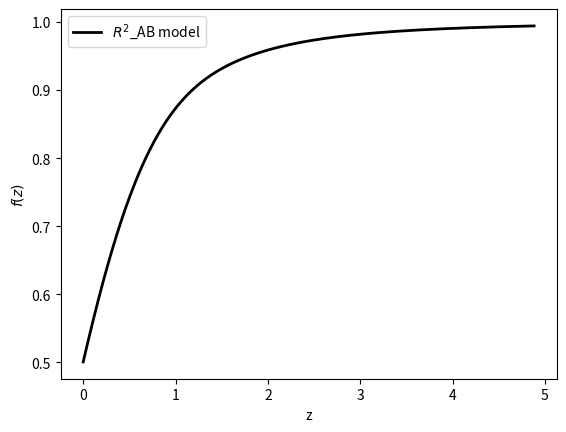

This figure's Python source:
#!/usr/bin/env python3
# -*- coding: utf-8 -*-
"""
Created on Tue May 28 11:25:00 2024

@author: usuario
"""

# Bibliotecas:
import numpy as np
import matplotlib.pyplot as plt
from scipy.integrate import solve_ivp

# Parâmetros:
H0 = 67.4
O_m0 = 0.315
O_r0 = 0
b = 2
mu = 10**(-7)
k = 0.125              # r = 8 Mpc/h




# Modelo AB-f(R):
def fgAB(t, y):
    H = y[0]
    dH = y[1]
    ddH = y[2]
    fg = y[3]

    O_m = O_m0*t**(-3)                           # densidade do material
    O_r = O_r0*t**(-4)

    R_vac = 12*H0**2                             # constantes
    e_AB = R_vac/np.log(1 + np.exp(2*b))
    M2 = e_AB/mu
    M3 = 1/(3*M2)

    R = 6*H*(2*H + t*dH)                          # escalar de curvatura
    alpha = (R/e_AB - b)

    tanh = np.tanh(alpha)                         # tangente hiperbólica

    if abs(alpha) < 25:                           # secante hiperbólica, no outro código é representada por s
        sech = 1/np.cosh(alpha)
    else:
        sech = 0

    A = (3*O_m + 4*O_r)*H0*H0                     # funções auxiliares
    B = 2*M3*t*H*dH*R
    C = (tanh + 1)*t*H*dH

    g1 = (6/e_AB)*t*t*H*H
    g2 = ddH + (1/H)*dH*dH + (5/t)*dH   # até aqui tudo igual ao código para resolver delta

    fR = 0.5*(1 + tanh) + R/(3*M2) # no código de delta o fR está depois do if else do alpha
    if abs(alpha) < 15:
        fRR = M3 + (0.5/e_AB)*sech**2  # função E no código de delta
    else:
        fRR = M3

    if abs(alpha) < 15:
        D = tanh*(g1*g2*sech)**2  # função D no código de delta
    else:
        D = 0

    E = 6*fRR*(t**3)*(H**3)

    F =  (11/t)*(dH/H)*dH + (dH/H)*(dH/H)*dH + (6/t)*ddH + (4/H)*dH*ddH   # função F do código de delta

    dddH = - ((A + B + C - D)/E) - F               # EDO

    g3 = (fRR/fR)*(k/t)**2  # segunda função gaux3 do código de delta
    Geffn = (1/fR)*(1 + 4*g3)/(1 + 3*g3)   # igual ao outro código

    fAB1 = 3*Geffn*H0**2   # igual ao outro código
    fAB2 = 2*t*t*H*H   # igual ao outro código

    dfg = - ((dH/H) + ((2 + fg)/t))*fg + (3/2)*(H0/H)**2*Geffn*(O_m/t)
    return [dH, ddH, dddH, dfg]



# Integração:
t_span =[0.17, 1]
t = np.linspace(0.17, 1, 1000)


# Condições iniciais:
ti = 0.17
Hi = H0*np.sqrt(O_m0*ti**(-3) + (1 - O_m0))
O_mi = O_m0*ti**(-3)
O_ri = O_r0*ti**(-4)
O_L = 1 - O_m0
Hi = H0*np.sqrt(O_mi + O_ri + O_L)
dHi = - ((H0*H0)/(2*ti*Hi))*(3*O_mi + 4*O_ri)
ddHi = 0.5*(H0/(ti*Hi))**2*(Hi + ti*dHi)*(3*O_mi + 4*O_ri) + 0.5*(H0/(ti*Hi))**2*Hi*(9*O_mi + 16*O_ri)
fgi = ((H0/Hi)**2 * O_mi)**(6/11)  # no passado, todas as teorias f(R) recaem na RG
y0 = [Hi, dHi, ddHi, fgi]


# Solução AB-f(R):
solAB = solve_ivp(fgAB, t_span, y0, t_eval=t, method='LSODA')
fg_AB = solAB.y[3]


# definindo o redshift
z = 1/solAB.t - 1


plt.plot(z, fg_AB, color='black', linewidth = 2, label='$R^2$_AB model')
plt.legend()
plt.xlabel('z')
plt.ylabel('$f(z)$')
#plt.savefig('fg(z).png', dpi=520, format='png', bbox_inches='tight')
plt.show()
